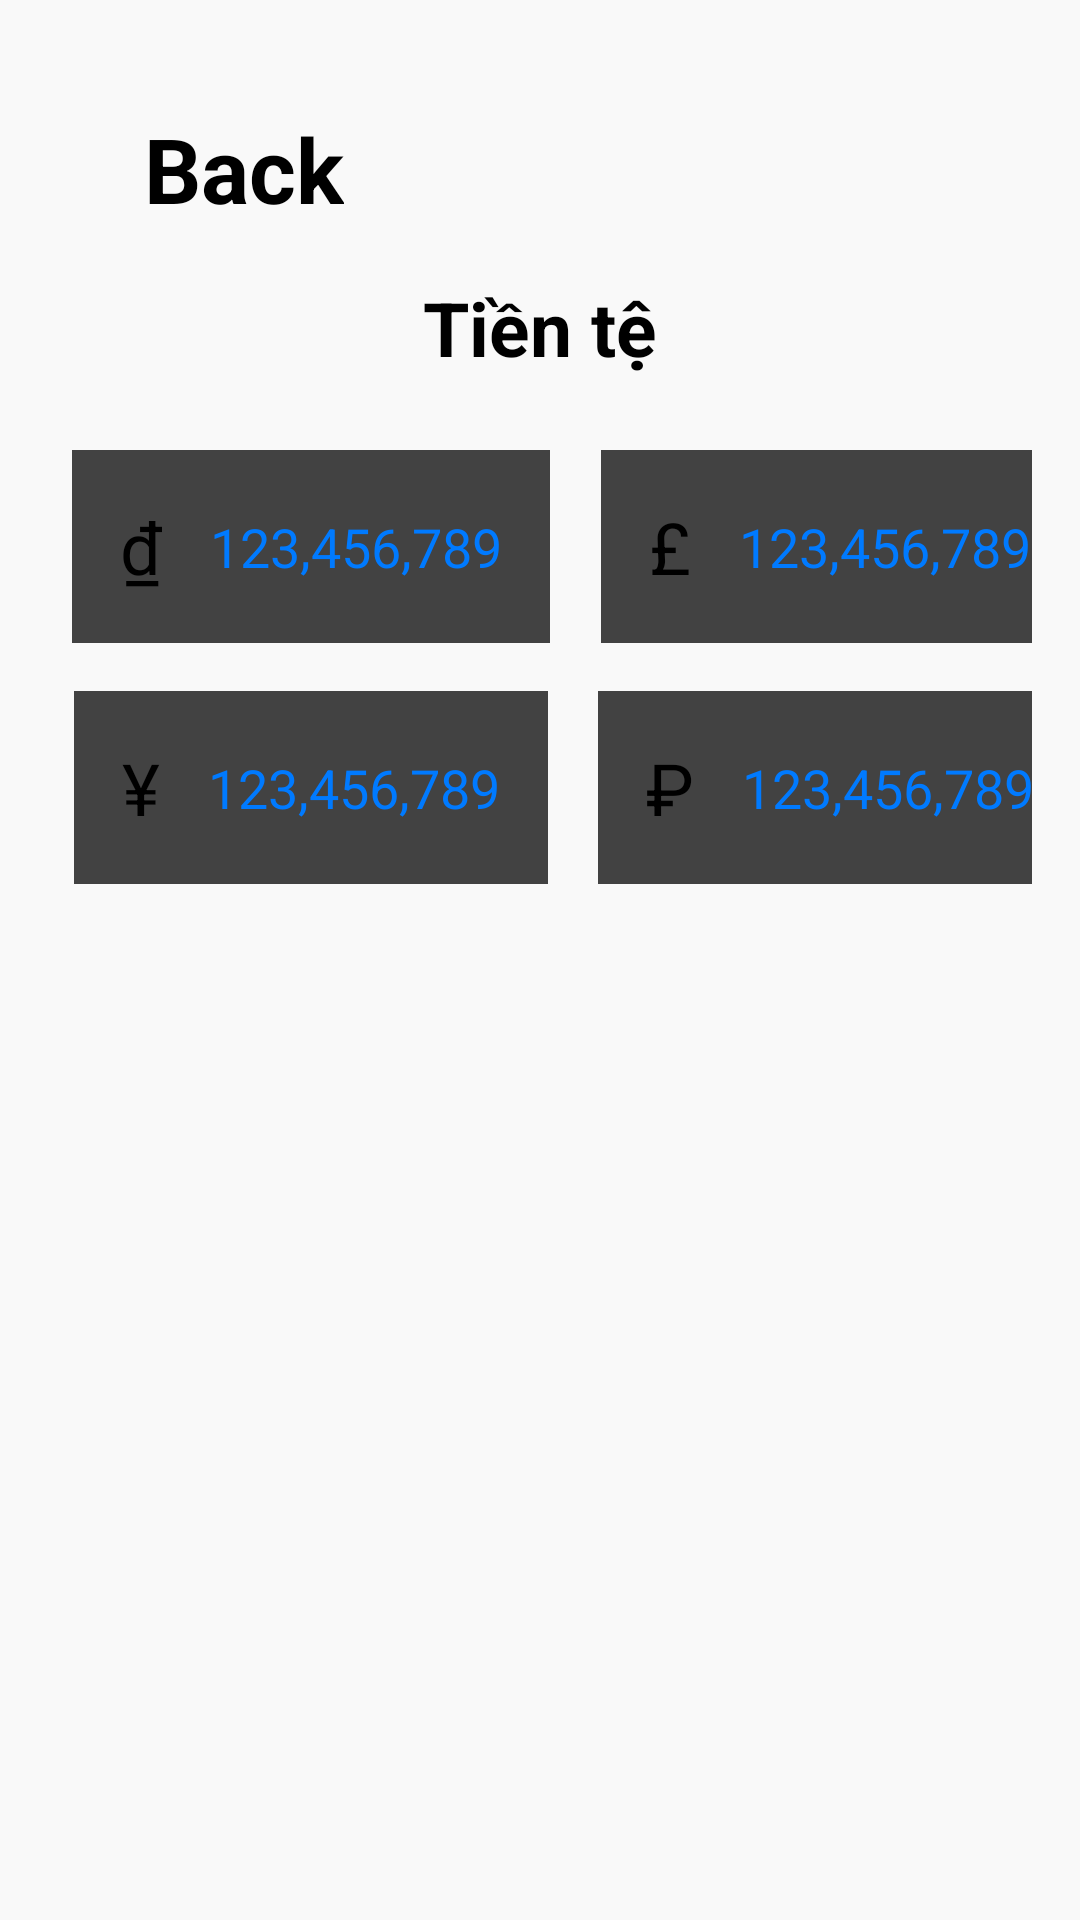

Layout XML and referenced resources for this Android screen:
<!-- AndroidManifest.xml: application theme Theme.Bai1 -->
<!-- res/layout/activity_tiente.xml -->
<?xml version="1.0" encoding="utf-8"?>
<ScrollView xmlns:android="http://schemas.android.com/apk/res/android"
    android:layout_width="match_parent"
    android:layout_height="match_parent"
    android:background="#F9F9F9"
    android:padding="16dp">

    <LinearLayout
        android:layout_width="match_parent"
        android:layout_height="wrap_content"
        android:orientation="vertical">

        <LinearLayout
            android:layout_marginTop="20dp"
            android:layout_width="match_parent"
            android:layout_height="wrap_content"
            android:orientation="horizontal"
            android:layout_marginBottom="16dp"
            android:gravity="center_vertical">

            <ImageView
                android:id="@+id/tv"
                android:layout_width="24dp"
                android:layout_height="24dp"
                android:src="@drawable/baseline_arrow_back_ios_24"
                android:layout_marginEnd="8dp" />

            <TextView
                android:layout_width="wrap_content"
                android:layout_height="wrap_content"
                android:text="Back"
                android:textSize="30sp"
                android:textStyle="bold" />
        </LinearLayout>

        <TextView
            android:layout_width="wrap_content"
            android:layout_height="wrap_content"
            android:paddingBottom="16dp"
            android:text="Tiền tệ"
            android:textSize="25sp"
            android:layout_gravity="center"
            android:textStyle="bold" />

        
        <GridLayout
            android:layout_width="match_parent"
            android:layout_height="wrap_content"
            android:columnCount="2"
            android:orientation="horizontal"
            android:layout_gravity="center">

            
            <androidx.cardview.widget.CardView
                android:layout_width="wrap_content"
                android:layout_height="wrap_content"
                android:layout_margin="8dp"

                android:layout_gravity="center">
                <LinearLayout
                    android:orientation="horizontal"
                    android:layout_width="wrap_content"
                    android:layout_height="wrap_content"
                    android:padding="16dp"
                    android:gravity="center_vertical">

                    <TextView
                        android:layout_width="wrap_content"
                        android:layout_height="wrap_content"
                        android:text="₫"
                        android:textSize="24sp"
                        android:layout_gravity="center" />

                    <TextView
                        android:layout_width="wrap_content"
                        android:layout_height="wrap_content"
                        android:text="123,456,789"
                        android:textSize="18sp"
                        android:textColor="#007AFF"
                        android:layout_marginStart="16dp"
                        android:layout_gravity="center" />
                </LinearLayout>
            </androidx.cardview.widget.CardView>

            <androidx.cardview.widget.CardView
                android:layout_width="wrap_content"
                android:layout_height="wrap_content"
                android:layout_margin="8dp"

                android:layout_gravity="center">
                <LinearLayout
                    android:orientation="horizontal"
                    android:layout_width="wrap_content"
                    android:layout_height="wrap_content"
                    android:padding="16dp"
                    android:gravity="center_vertical">

                    <TextView
                        android:layout_width="wrap_content"
                        android:layout_height="wrap_content"
                        android:text="£"
                        android:textSize="24sp"
                        android:layout_gravity="center" />

                    <TextView
                        android:layout_width="wrap_content"
                        android:layout_height="wrap_content"
                        android:text="123,456,789"
                        android:textSize="18sp"
                        android:textColor="#007AFF"
                        android:layout_marginStart="16dp"
                        android:layout_gravity="center" />
                </LinearLayout>
            </androidx.cardview.widget.CardView>

            <androidx.cardview.widget.CardView
                android:layout_width="wrap_content"
                android:layout_height="wrap_content"
                android:layout_margin="8dp"

                android:layout_gravity="center">
                <LinearLayout
                    android:orientation="horizontal"
                    android:layout_width="wrap_content"
                    android:layout_height="wrap_content"
                    android:padding="16dp"
                    android:gravity="center_vertical">

                    <TextView
                        android:layout_width="wrap_content"
                        android:layout_height="wrap_content"
                        android:text="¥"
                        android:textSize="24sp"
                        android:layout_gravity="center" />

                    <TextView
                        android:layout_width="wrap_content"
                        android:layout_height="wrap_content"
                        android:text="123,456,789"
                        android:textSize="18sp"
                        android:textColor="#007AFF"
                        android:layout_marginStart="16dp"
                        android:layout_gravity="center" />
                </LinearLayout>
            </androidx.cardview.widget.CardView>

            <androidx.cardview.widget.CardView
                android:layout_width="wrap_content"
                android:layout_height="wrap_content"
                android:layout_margin="8dp"

                android:layout_gravity="center">
                <LinearLayout
                    android:orientation="horizontal"
                    android:layout_width="wrap_content"
                    android:layout_height="wrap_content"
                    android:padding="16dp"
                    android:gravity="center_vertical">

                    <TextView
                        android:layout_width="wrap_content"
                        android:layout_height="wrap_content"
                        android:text="₽"
                        android:textSize="24sp"
                        android:layout_gravity="center" />

                    <TextView
                        android:layout_width="wrap_content"
                        android:layout_height="wrap_content"
                        android:text="123,456,789"
                        android:textSize="18sp"
                        android:textColor="#007AFF"
                        android:layout_marginStart="16dp"
                        android:layout_gravity="center" />
                </LinearLayout>
            </androidx.cardview.widget.CardView>

            

        </GridLayout>

    </LinearLayout>
</ScrollView>
<!-- resources referenced by this layout -->
<resources>

</resources>
